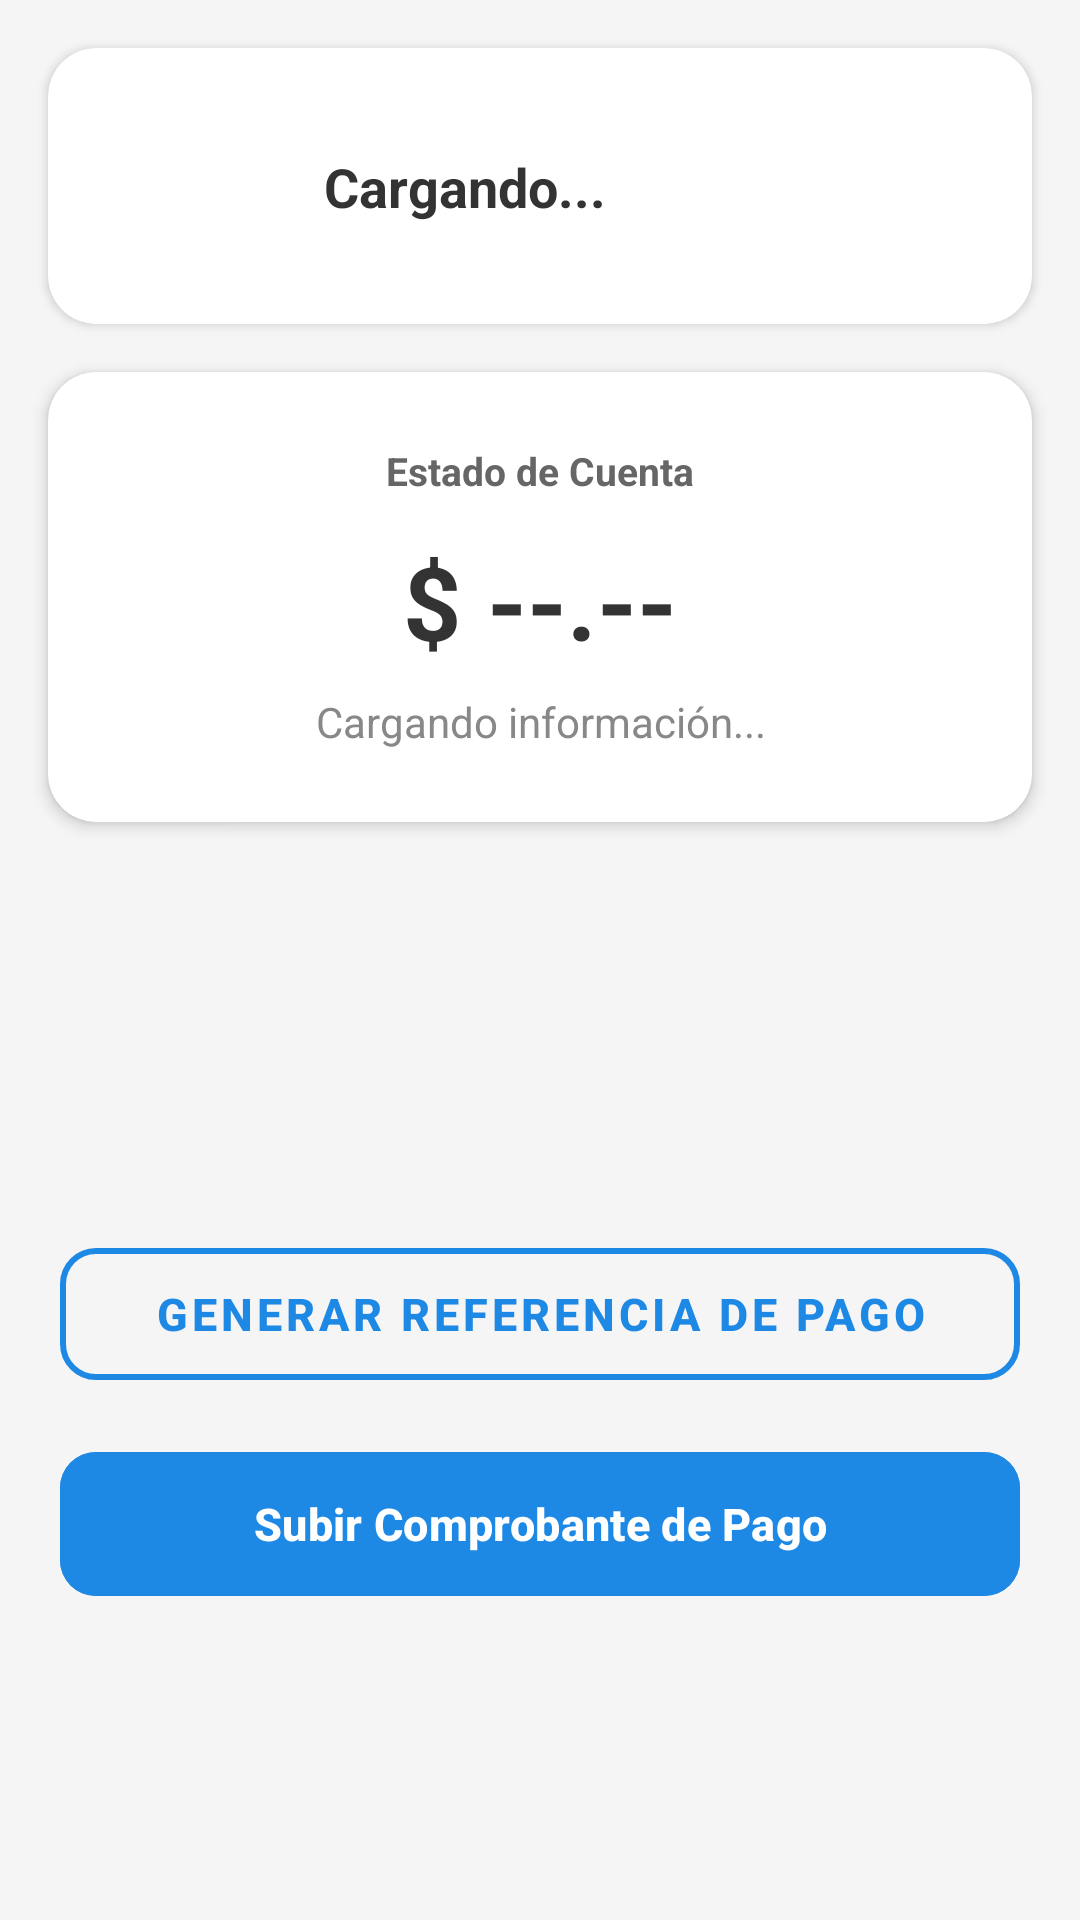

Write the Android layout XML for this screen, with the resource values it uses.
<!-- AndroidManifest.xml: application theme Theme.RentaFacil -->
<!-- res/layout/fragment_inicio.xml -->
<?xml version="1.0" encoding="utf-8"?>
<androidx.constraintlayout.widget.ConstraintLayout
    xmlns:android="http://schemas.android.com/apk/res/android"
    xmlns:app="http://schemas.android.com/apk/res-auto"
    xmlns:tools="http://schemas.android.com/tools"
    android:layout_width="match_parent"
    android:layout_height="match_parent"
    android:background="#F5F5F5">

    <androidx.cardview.widget.CardView
        android:id="@+id/cardPerfil"
        android:layout_width="match_parent"
        android:layout_height="wrap_content"
        android:layout_margin="16dp"
        android:clickable="true"
        android:focusable="true"
        android:foreground="?android:attr/selectableItemBackground"
        app:cardCornerRadius="16dp"
        app:cardElevation="2dp"
        app:layout_constraintTop_toTopOf="parent">

        <androidx.constraintlayout.widget.ConstraintLayout
            android:layout_width="match_parent"
            android:layout_height="wrap_content"
            android:padding="16dp">

            <com.google.android.material.imageview.ShapeableImageView
                android:id="@+id/imgPerfilUsuario"
                android:layout_width="60dp"
                android:layout_height="60dp"
                android:scaleType="centerCrop"
                app:shapeAppearanceOverlay="@style/ShapeAppearanceOverlay.App.Corner.Size50Percent"
                app:layout_constraintStart_toStartOf="parent"
                app:layout_constraintTop_toTopOf="parent"
                app:layout_constraintBottom_toBottomOf="parent" />

            <TextView
                android:id="@+id/txtSaludoUsuario"
                android:layout_width="0dp"
                android:layout_height="wrap_content"
                android:layout_marginStart="16dp"
                android:text="Cargando..."
                android:textSize="18sp"
                android:textStyle="bold"
                android:textColor="#333333"
                app:layout_constraintBottom_toBottomOf="parent"
                app:layout_constraintEnd_toEndOf="parent"
                app:layout_constraintStart_toEndOf="@+id/imgPerfilUsuario"
                app:layout_constraintTop_toTopOf="parent" />
        </androidx.constraintlayout.widget.ConstraintLayout>
    </androidx.cardview.widget.CardView>

    <androidx.cardview.widget.CardView
        android:id="@+id/cardEstadoCuenta"
        android:layout_width="match_parent"
        android:layout_height="wrap_content"
        android:layout_marginHorizontal="16dp"
        android:layout_marginTop="16dp"
        app:cardCornerRadius="16dp"
        app:cardElevation="3dp"
        app:layout_constraintTop_toBottomOf="@id/cardPerfil">

        <LinearLayout
            android:layout_width="match_parent"
            android:layout_height="wrap_content"
            android:orientation="vertical"
            android:padding="24dp"
            android:gravity="center">

            <TextView
                android:layout_width="wrap_content"
                android:layout_height="wrap_content"
                android:text="Estado de Cuenta"
                android:textSize="13sp"
                android:textColor="#666666"
                android:textStyle="bold" />

            <TextView
                android:id="@+id/txtPrincipalEstado"
                android:layout_width="wrap_content"
                android:layout_height="wrap_content"
                android:text="$ --.--"
                android:textSize="34sp"
                android:textStyle="bold"
                android:textColor="#333333"
                android:layout_marginTop="12dp"/>

            <TextView
                android:id="@+id/txtSecundarioFecha"
                android:layout_width="wrap_content"
                android:layout_height="wrap_content"
                android:text="Cargando información..."
                android:textSize="14sp"
                android:textColor="#888888"
                android:layout_marginTop="8dp"
                android:textAlignment="center" />
        </LinearLayout>
    </androidx.cardview.widget.CardView>

    <LinearLayout
        android:id="@+id/layoutBotonesAccion"
        android:layout_width="match_parent"
        android:layout_height="wrap_content"
        android:layout_marginTop="116dp"
        android:orientation="vertical"
        android:padding="20dp"
        app:layout_constraintEnd_toEndOf="parent"
        app:layout_constraintHorizontal_bias="0.0"
        app:layout_constraintStart_toStartOf="parent"
        app:layout_constraintTop_toBottomOf="@id/cardEstadoCuenta">

        <com.google.android.material.button.MaterialButton
            android:id="@+id/btnGenerarReferencia"
            style="@style/Widget.MaterialComponents.Button.OutlinedButton"
            android:layout_width="match_parent"
            android:layout_height="56dp"
            android:layout_marginBottom="14dp"
            android:text="Generar Referencia de Pago"
            android:textColor="#1E88E5"
            android:textSize="15sp"
            android:textStyle="bold"
            app:cornerRadius="12dp"
            app:strokeColor="#1E88E5"
            app:strokeWidth="2dp" />

        <com.google.android.material.button.MaterialButton
            android:id="@+id/btnSubirComprobante"
            android:layout_width="match_parent"
            android:layout_height="56dp"
            android:backgroundTint="#1E88E5"
            android:text="Subir Comprobante de Pago"
            android:textColor="#FFFFFF"
            android:textSize="15sp"
            android:textStyle="bold"
            app:cornerRadius="12dp"
            app:elevation="4dp" />

    </LinearLayout>

</androidx.constraintlayout.widget.ConstraintLayout>
<!-- resources referenced by this layout -->
<resources>
  <style name="ShapeAppearanceOverlay.App.Corner.Size50Percent" parent="">
          <item name="cornerFamily">rounded</item>
          <item name="cornerSize">50%</item>
      </style>
  <style name="Theme.RentaFacil" parent="Base.Theme.RentaFacil" />
  <style name="Base.Theme.RentaFacil" parent="Theme.Material3.DayNight.NoActionBar">
          
          
      </style>
</resources>
